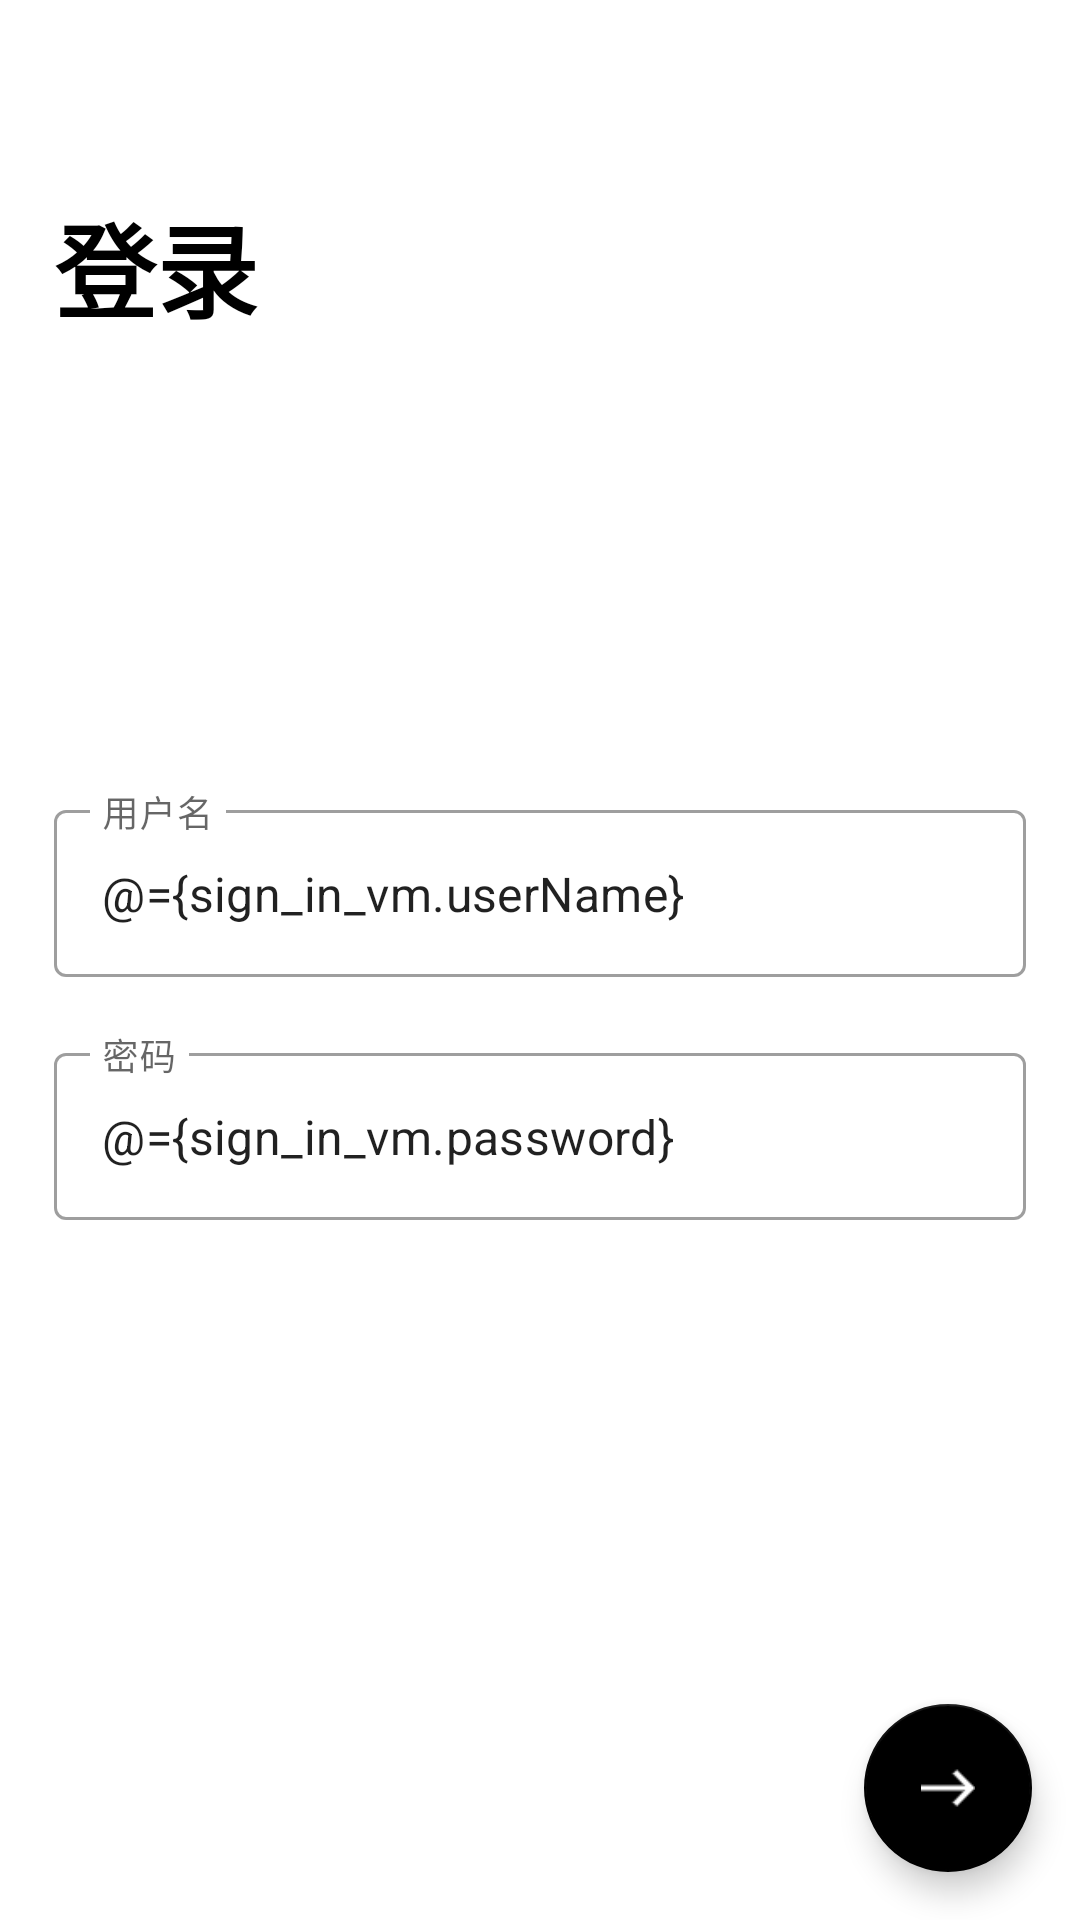

Reconstruct the res/layout file that produces this screen, plus the resources it refers to.
<!-- AndroidManifest.xml: activity theme SignInTheme -->
<!-- res/layout/activity_sign_in.xml -->
<?xml version="1.0" encoding="utf-8"?>
<layout xmlns:android="http://schemas.android.com/apk/res/android"
    xmlns:app="http://schemas.android.com/apk/res-auto">

    <data>
        <variable
            name="sign_in_vm"
            type="com.shuo.ba.viewmodels.SignInViewModel" />
    </data>

    <androidx.constraintlayout.widget.ConstraintLayout
        android:layout_width="match_parent"
        android:layout_height="match_parent">

        <androidx.constraintlayout.widget.Guideline
            android:id="@+id/activity_sign_in_gd_h1"
            android:layout_width="wrap_content"
            android:layout_height="wrap_content"
            android:orientation="vertical"
            app:layout_constraintGuide_percent="0.05" />

        <androidx.constraintlayout.widget.Guideline
            android:id="@+id/activity_sign_in_gd_v1"
            android:layout_width="wrap_content"
            android:layout_height="wrap_content"
            android:orientation="horizontal"
            app:layout_constraintGuide_percent="0.1" />

        <TextView
            android:id="@+id/activity_sign_in_tv_sign_in"
            android:layout_width="wrap_content"
            android:layout_height="wrap_content"
            android:text="@string/sign_in"
            android:textColor="@android:color/black"
            android:textSize="34sp"
            android:textStyle="bold"
            app:layout_constraintStart_toStartOf="@+id/activity_sign_in_gd_h1"
            app:layout_constraintTop_toTopOf="@+id/activity_sign_in_gd_v1" />


        <androidx.constraintlayout.widget.Guideline
            android:id="@+id/activity_sign_in_gd_v2"
            android:layout_width="wrap_content"
            android:layout_height="wrap_content"
            android:orientation="horizontal"
            app:layout_constraintGuide_percent="0.54" />

        <com.google.android.material.textfield.TextInputLayout
            android:id="@+id/textInputLayout"
            style="@style/Widget.MaterialComponents.TextInputLayout.OutlinedBox"
            android:layout_width="0dp"
            android:layout_height="wrap_content"
            android:layout_marginBottom="@dimen/sign_in_et_margin_vertical"
            app:counterMaxLength="8"
            app:layout_constraintBottom_toTopOf="@+id/activity_sign_in_gd_v2"
            app:layout_constraintLeft_toLeftOf="parent"
            app:layout_constraintRight_toRightOf="parent"
            app:layout_constraintWidth_percent="0.9">

            <com.google.android.material.textfield.TextInputEditText
                android:id="@+id/activity_sign_in_et_user_name"
                android:layout_width="match_parent"
                android:layout_height="wrap_content"
                android:hint="@string/user_name"
                android:text="@={sign_in_vm.userName}"/>
            
        </com.google.android.material.textfield.TextInputLayout>

        <com.google.android.material.textfield.TextInputLayout
            style="@style/Widget.MaterialComponents.TextInputLayout.OutlinedBox"
            android:layout_width="0dp"
            android:layout_height="wrap_content"
            android:layout_marginTop="@dimen/sign_in_et_margin_vertical"
            app:counterMaxLength="20"
            app:layout_constraintEnd_toEndOf="parent"
            app:layout_constraintStart_toStartOf="parent"
            app:layout_constraintTop_toBottomOf="@+id/textInputLayout"
            app:layout_constraintWidth_percent="0.9">

            <com.google.android.material.textfield.TextInputEditText
                android:id="@+id/activity_sign_in_et_password"
                android:layout_width="match_parent"
                android:layout_height="wrap_content"
                android:hint="@string/password"
                android:text="@={sign_in_vm.password}"/>
        </com.google.android.material.textfield.TextInputLayout>

        <com.google.android.material.floatingactionbutton.FloatingActionButton
            android:layout_width="wrap_content"
            android:layout_height="wrap_content"
            android:layout_margin="@dimen/fab_margin"
            android:src="@mipmap/arrow"
            app:backgroundTint="@android:color/black"
            app:layout_constraintBottom_toBottomOf="parent"
            app:layout_constraintEnd_toEndOf="parent"
            app:maxImageSize="@dimen/fab_icon_size"
            app:tint="@android:color/white"
            android:onClick="@{()->sign_in_vm.login()}"/>


    </androidx.constraintlayout.widget.ConstraintLayout>

</layout>
<!-- resources referenced by this layout -->
<resources>
  <dimen name="fab_icon_size">18dp</dimen>
  <dimen name="fab_margin">16dp</dimen>
  <dimen name="sign_in_et_margin_vertical">20dp</dimen>
  <!-- mipmap arrow: png bitmap (mipmap-xxhdpi, 372 bytes) -->
  <string name="password">密码</string>
  <string name="sign_in">登录</string>
  <string name="user_name">用户名</string>
  <style name="SignInTheme" parent="Theme.MaterialComponents.Light.NoActionBar">
          <item name="colorPrimary">@android:color/black</item>
          <item name="colorPrimaryDark">@android:color/black</item>
          <item name="colorAccent">@android:color/black</item>
      </style>
</resources>
